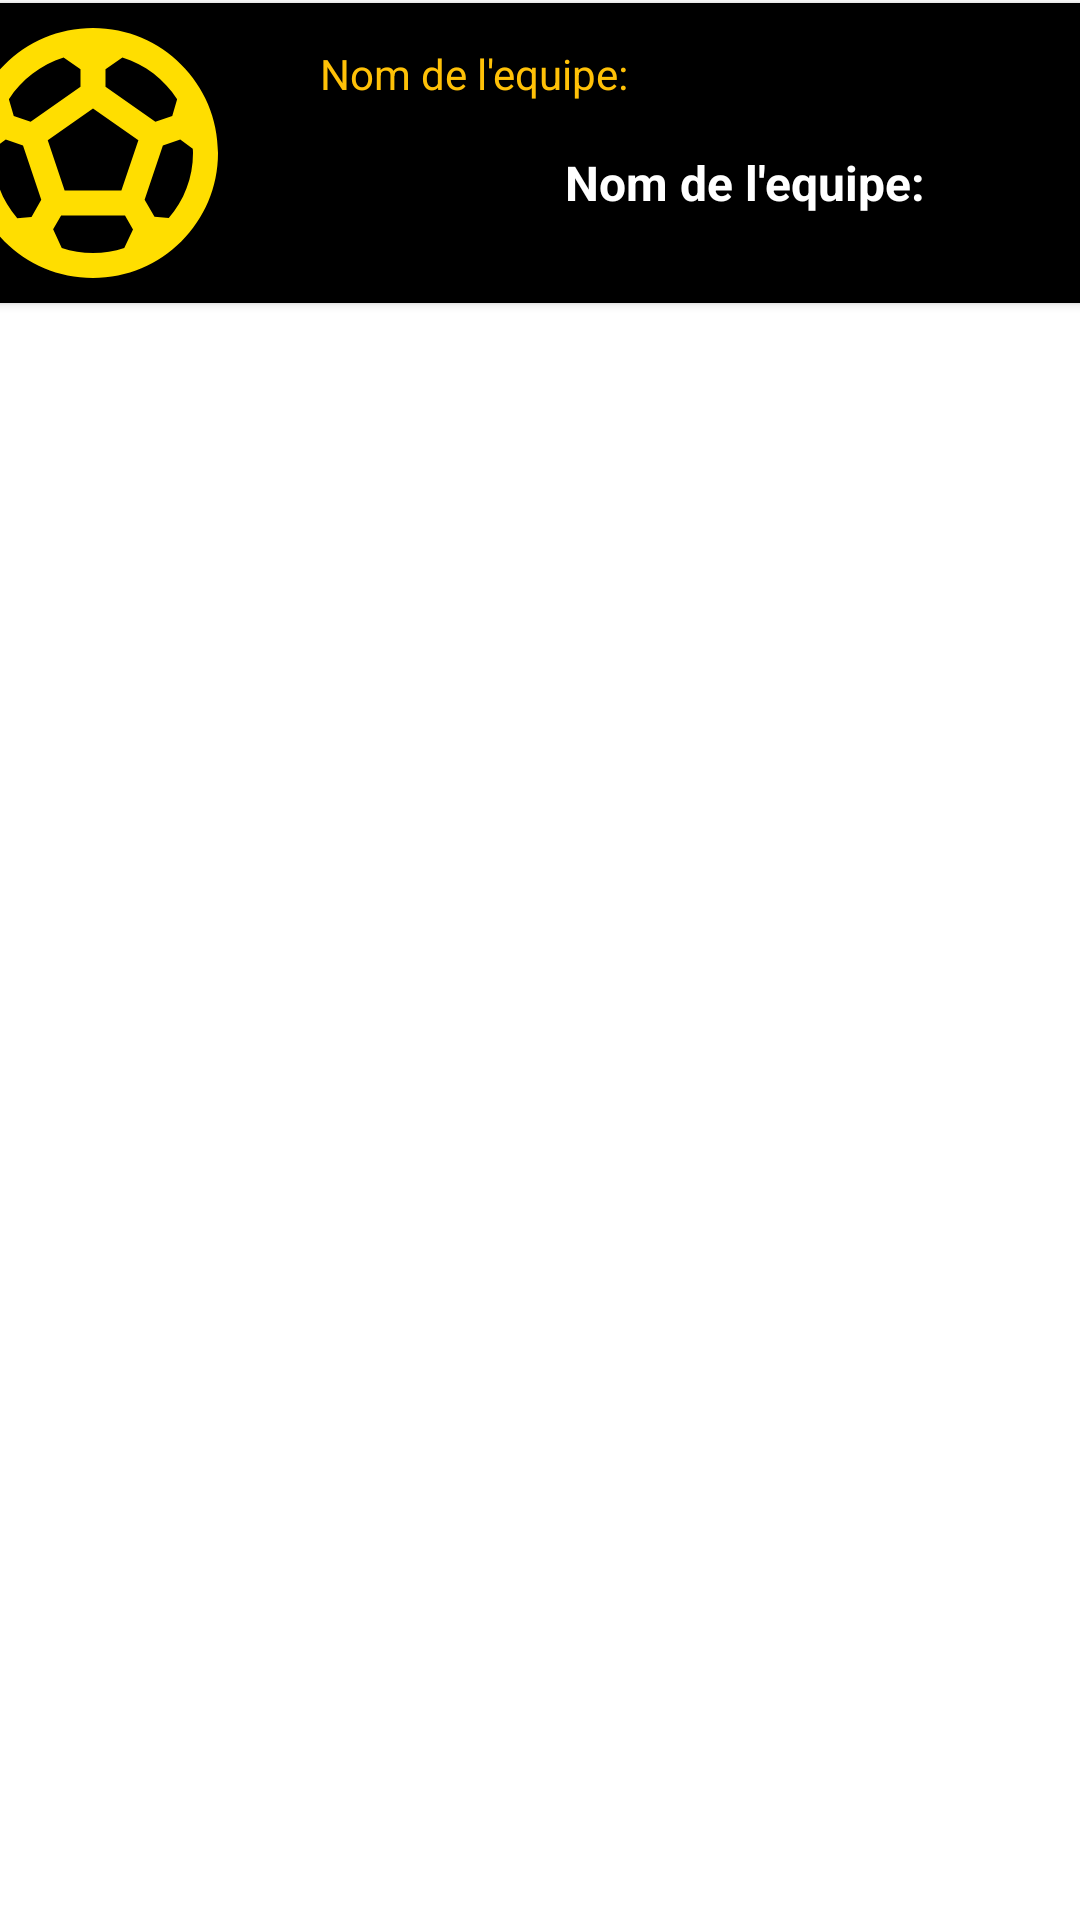

Layout XML and referenced resources for this Android screen:
<!-- AndroidManifest.xml: application theme Theme.Sifflet0 -->
<!-- res/layout/cardequipe.xml -->
<?xml version="1.0" encoding="utf-8"?>
<androidx.constraintlayout.widget.ConstraintLayout xmlns:android="http://schemas.android.com/apk/res/android"
    xmlns:app="http://schemas.android.com/apk/res-auto"
    xmlns:tools="http://schemas.android.com/tools"
    android:layout_width="match_parent"
    android:layout_height="wrap_content">

    <androidx.cardview.widget.CardView
        android:layout_width="409dp"
        android:layout_height="wrap_content"
        android:layout_marginStart="1dp"
        android:layout_marginTop="1dp"
        android:layout_marginEnd="1dp"
        android:backgroundTint="#000000"
        app:layout_constraintEnd_toEndOf="parent"
        app:layout_constraintStart_toStartOf="parent"
        app:layout_constraintTop_toTopOf="parent">

        <androidx.constraintlayout.widget.ConstraintLayout
            android:layout_width="match_parent"
            android:layout_height="wrap_content">

            <ImageView
                android:id="@+id/imageEquiperecycle"
                android:layout_width="100dp"
                android:layout_height="100dp"
                android:layout_marginStart="5dp"
                app:layout_constraintBottom_toBottomOf="parent"
                app:layout_constraintStart_toStartOf="parent"
                app:layout_constraintTop_toTopOf="parent"
                app:srcCompat="@drawable/ic_baseline_sports_soccer_24" />

            <TextView
                android:id="@+id/textView3"
                android:layout_width="wrap_content"
                android:layout_height="wrap_content"
                android:layout_marginStart="25dp"
                android:layout_marginTop="14dp"
                android:layout_marginEnd="175dp"
                android:text="@string/nom_equipe"
                android:textColor="@color/yellow_222"
                app:layout_constraintEnd_toEndOf="parent"
                app:layout_constraintStart_toEndOf="@+id/imageEquiperecycle"
                app:layout_constraintTop_toTopOf="parent" />

            <TextView
                android:id="@+id/nomEquipeRecycle"
                android:layout_width="216dp"
                android:layout_height="42dp"
                android:layout_marginStart="59dp"
                android:layout_marginTop="16dp"
                android:layout_marginEnd="29dp"
                android:text="@string/nom_equipe"
                android:textAlignment="center"
                android:textColor="@color/white"
                android:textSize="16sp"
                android:textStyle="bold"
                app:layout_constraintEnd_toEndOf="parent"
                app:layout_constraintStart_toEndOf="@+id/imageEquiperecycle"
                app:layout_constraintTop_toBottomOf="@+id/textView3" />
        </androidx.constraintlayout.widget.ConstraintLayout>
    </androidx.cardview.widget.CardView>
</androidx.constraintlayout.widget.ConstraintLayout>
<!-- resources referenced by this layout -->
<resources>
  <color name="white">#FFFFFFFF</color>
     #
  <color name="yellow_222">#FFC107</color>
  <!-- drawable ic_baseline_sports_soccer_24 (drawable) -->
  <vector android:height="24dp" android:tint="#FFDE00"
      android:viewportHeight="24" android:viewportWidth="24"
      android:width="24dp" xmlns:android="http://schemas.android.com/apk/res/android">
      <path android:fillColor="@android:color/white" android:pathData="M12,2C6.48,2 2,6.48 2,12c0,5.52 4.48,10 10,10s10,-4.48 10,-10C22,6.48 17.52,2 12,2zM13,5.3l1.35,-0.95c1.82,0.56 3.37,1.76 4.38,3.34l-0.39,1.34l-1.35,0.46L13,6.7V5.3zM9.65,4.35L11,5.3v1.4L7.01,9.49L5.66,9.03L5.27,7.69C6.28,6.12 7.83,4.92 9.65,4.35zM7.08,17.11l-1.14,0.1C4.73,15.81 4,13.99 4,12c0,-0.12 0.01,-0.23 0.02,-0.35l1,-0.73L6.4,11.4l1.46,4.34L7.08,17.11zM14.5,19.59C13.71,19.85 12.87,20 12,20s-1.71,-0.15 -2.5,-0.41l-0.69,-1.49L9.45,17h5.11l0.64,1.11L14.5,19.59zM14.27,15H9.73l-1.35,-4.02L12,8.44l3.63,2.54L14.27,15zM18.06,17.21l-1.14,-0.1l-0.79,-1.37l1.46,-4.34l1.39,-0.47l1,0.73C19.99,11.77 20,11.88 20,12C20,13.99 19.27,15.81 18.06,17.21z"/>
  </vector>
  <string name="nom_equipe">Nom de l\'equipe:</string>
  <style name="Theme.Sifflet0" parent="Theme.MaterialComponents.DayNight.DarkActionBar">
          
          <item name="colorPrimary">@color/green</item>
          <item name="colorPrimaryVariant">@color/green</item>
          <item name="colorOnPrimary">@color/white</item>
          
          <item name="colorSecondary">@color/teal_200</item>
          <item name="colorSecondaryVariant">@color/teal_700</item>
          <item name="colorOnSecondary">@color/black</item>
          
          <item name="android:statusBarColor" tools:targetApi="l">?attr/colorPrimaryVariant</item>
          
      </style>
  <color name="green">#FF4500</color>
  <color name="teal_200">#FF03DAC5</color>
  <color name="teal_700">#FF018786</color>
  <color name="black">#FF000000</color>
</resources>
